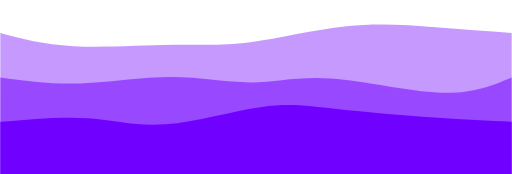
t = 0.00 s
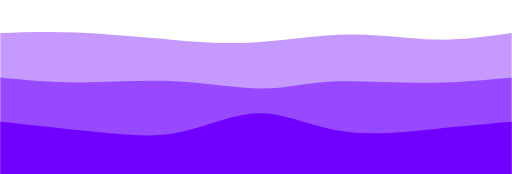
t = 0.75 s
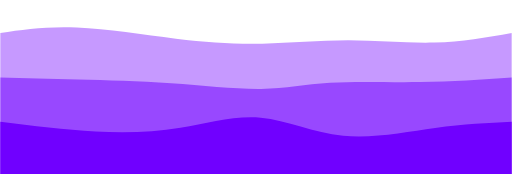
t = 1.25 s
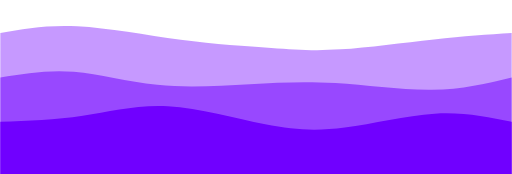
t = 2.00 s
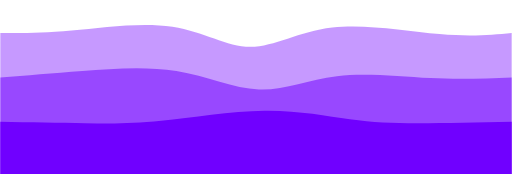
t = 2.75 s
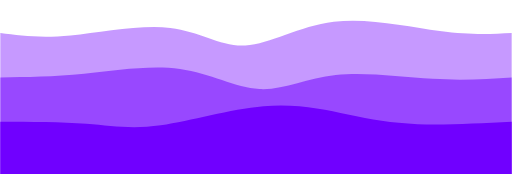
t = 3.25 s

The animated SVG that drew these frames (rendered in a browser with its animation timeline set to each time). Animation: 3 CSS @keyframes rules; one cycle of 4.00 s, repeats indefinitely.

<svg width="100%" height="100%" id="svg" viewBox="0 0 1440 490" xmlns="http://www.w3.org/2000/svg" class="transition duration-300 ease-in-out delay-150"><style>
          .path-0{
            animation:pathAnim-0 4s;
            animation-timing-function: linear;
            animation-iteration-count: infinite;
          }
          @keyframes pathAnim-0{
            0%{
              d: path("M 0,500 L 0,93 C 60.5,109.24358974358975 121,125.4871794871795 206,130 C 291,134.5128205128205 400.5,127.29487179487178 484,126 C 567.5,124.70512820512822 625,129.33333333333334 704,119 C 783,108.66666666666666 883.5,83.37179487179488 975,74 C 1066.5,64.62820512820512 1149,71.17948717948718 1225,77 C 1301,82.82051282051282 1370.5,87.91025641025641 1440,93 L 1440,500 L 0,500 Z");
            }
            25%{
              d: path("M 0,500 L 0,93 C 65.31282051282051,84.29743589743589 130.62564102564102,75.59487179487179 215,79 C 299.374358974359,82.40512820512821 402.81025641025633,97.9179487179487 490,108 C 577.1897435897437,118.0820512820513 648.1333333333334,122.73333333333335 730,119 C 811.8666666666666,115.26666666666665 904.65641025641,103.14871794871794 989,105 C 1073.34358974359,106.85128205128206 1149.2410256410258,122.67179487179487 1223,123 C 1296.7589743589742,123.32820512820513 1368.3794871794871,108.16410256410256 1440,93 L 1440,500 L 0,500 Z");
            }
            50%{
              d: path("M 0,500 L 0,93 C 65.38205128205126,81.27948717948718 130.76410256410253,69.55897435897437 217,74 C 303.23589743589747,78.44102564102563 410.32564102564106,99.04358974358975 508,112 C 605.6743589743589,124.95641025641025 693.9333333333334,130.26666666666668 763,135 C 832.0666666666666,139.73333333333332 881.9410256410256,143.8897435897436 958,139 C 1034.0589743589744,134.1102564102564 1136.302564102564,120.17435897435897 1221,111 C 1305.697435897436,101.82564102564103 1372.8487179487179,97.41282051282052 1440,93 L 1440,500 L 0,500 Z");
            }
            75%{
              d: path("M 0,500 L 0,93 C 55.415384615384596,97.52564102564102 110.83076923076919,102.05128205128206 195,90 C 279.1692307692308,77.94871794871794 392.0923076923078,49.32051282051282 477,63 C 561.9076923076922,76.67948717948718 618.8,132.66666666666669 685,131 C 751.2,129.33333333333331 826.7076923076922,70.01282051282051 927,57 C 1027.2923076923078,43.98717948717949 1152.3692307692306,77.28205128205128 1242,91 C 1331.6307692307694,104.71794871794872 1385.8153846153846,98.85897435897436 1440,93 L 1440,500 L 0,500 Z");
            }
            100%{
              d: path("M 0,500 L 0,93 C 60.5,109.24358974358975 121,125.4871794871795 206,130 C 291,134.5128205128205 400.5,127.29487179487178 484,126 C 567.5,124.70512820512822 625,129.33333333333334 704,119 C 783,108.66666666666666 883.5,83.37179487179488 975,74 C 1066.5,64.62820512820512 1149,71.17948717948718 1225,77 C 1301,82.82051282051282 1370.5,87.91025641025641 1440,93 L 1440,500 L 0,500 Z");
            }
          }</style><path d="M 0,500 L 0,93 C 60.5,109.24358974358975 121,125.4871794871795 206,130 C 291,134.5128205128205 400.5,127.29487179487178 484,126 C 567.5,124.70512820512822 625,129.33333333333334 704,119 C 783,108.66666666666666 883.5,83.37179487179488 975,74 C 1066.5,64.62820512820512 1149,71.17948717948718 1225,77 C 1301,82.82051282051282 1370.5,87.91025641025641 1440,93 L 1440,500 L 0,500 Z" stroke="none" stroke-width="0" fill="#7000ff" fill-opacity="0.4" class="transition-all duration-300 ease-in-out delay-150 path-0"></path><style>
          .path-1{
            animation:pathAnim-1 4s;
            animation-timing-function: linear;
            animation-iteration-count: infinite;
          }
          @keyframes pathAnim-1{
            0%{
              d: path("M 0,500 L 0,218 C 72.14871794871797,227.8717948717949 144.29743589743595,237.74358974358978 226,235 C 307.70256410256405,232.25641025641022 398.9589743589743,216.89743589743586 482,217 C 565.0410256410257,217.10256410256414 639.8666666666667,232.66666666666669 708,232 C 776.1333333333333,231.33333333333331 837.574358974359,214.4358974358974 931,221 C 1024.425641025641,227.5641025641026 1149.8358974358973,257.58974358974365 1240,261 C 1330.1641025641027,264.41025641025635 1385.0820512820515,241.20512820512818 1440,218 L 1440,500 L 0,500 Z");
            }
            25%{
              d: path("M 0,500 L 0,218 C 70.6820512820513,224.0974358974359 141.3641025641026,230.19487179487177 224,231 C 306.6358974358974,231.80512820512823 401.22564102564104,227.31794871794872 494,233 C 586.774358974359,238.68205128205128 677.7333333333333,254.53333333333336 745,255 C 812.2666666666667,255.46666666666664 855.8410256410256,240.54871794871795 923,233 C 990.1589743589744,225.45128205128205 1080.9025641025642,225.2717948717949 1171,224 C 1261.0974358974358,222.7282051282051 1350.548717948718,220.36410256410255 1440,218 L 1440,500 L 0,500 Z");
            }
            50%{
              d: path("M 0,500 L 0,218 C 67.28205128205127,207.06666666666666 134.56410256410254,196.13333333333335 207,202 C 279.43589743589746,207.86666666666665 357.0256410256411,230.5333333333333 442,239 C 526.9743589743589,247.4666666666667 619.3333333333333,241.73333333333335 702,237 C 784.6666666666667,232.26666666666665 857.6410256410256,228.53333333333333 944,234 C 1030.3589743589744,239.46666666666667 1130.102564102564,254.13333333333333 1215,253 C 1299.897435897436,251.86666666666667 1369.948717948718,234.93333333333334 1440,218 L 1440,500 L 0,500 Z");
            }
            75%{
              d: path("M 0,500 L 0,218 C 75.37435897435898,213.84871794871796 150.74871794871797,209.69743589743592 239,199 C 327.25128205128203,188.30256410256408 428.3794871794871,171.05897435897433 514,187 C 599.6205128205129,202.94102564102567 669.7333333333333,252.06666666666672 737,257 C 804.2666666666667,261.9333333333333 868.6871794871795,222.67435897435897 949,208 C 1029.3128205128205,193.32564102564103 1125.5179487179487,203.23589743589744 1210,209 C 1294.4820512820513,214.76410256410256 1367.2410256410258,216.3820512820513 1440,218 L 1440,500 L 0,500 Z");
            }
            100%{
              d: path("M 0,500 L 0,218 C 72.14871794871797,227.8717948717949 144.29743589743595,237.74358974358978 226,235 C 307.70256410256405,232.25641025641022 398.9589743589743,216.89743589743586 482,217 C 565.0410256410257,217.10256410256414 639.8666666666667,232.66666666666669 708,232 C 776.1333333333333,231.33333333333331 837.574358974359,214.4358974358974 931,221 C 1024.425641025641,227.5641025641026 1149.8358974358973,257.58974358974365 1240,261 C 1330.1641025641027,264.41025641025635 1385.0820512820515,241.20512820512818 1440,218 L 1440,500 L 0,500 Z");
            }
          }</style><path d="M 0,500 L 0,218 C 72.14871794871797,227.8717948717949 144.29743589743595,237.74358974358978 226,235 C 307.70256410256405,232.25641025641022 398.9589743589743,216.89743589743586 482,217 C 565.0410256410257,217.10256410256414 639.8666666666667,232.66666666666669 708,232 C 776.1333333333333,231.33333333333331 837.574358974359,214.4358974358974 931,221 C 1024.425641025641,227.5641025641026 1149.8358974358973,257.58974358974365 1240,261 C 1330.1641025641027,264.41025641025635 1385.0820512820515,241.20512820512818 1440,218 L 1440,500 L 0,500 Z" stroke="none" stroke-width="0" fill="#7000ff" fill-opacity="0.53" class="transition-all duration-300 ease-in-out delay-150 path-1"></path><style>
          .path-2{
            animation:pathAnim-2 4s;
            animation-timing-function: linear;
            animation-iteration-count: infinite;
          }
          @keyframes pathAnim-2{
            0%{
              d: path("M 0,500 L 0,343 C 87.09230769230771,335.35897435897436 174.18461538461543,327.71794871794873 248,333 C 321.8153846153846,338.28205128205127 382.3538461538461,356.4871794871795 466,350 C 549.6461538461539,343.5128205128205 656.4,312.3333333333333 736,301 C 815.6,289.6666666666667 868.0461538461539,298.1794871794872 948,307 C 1027.9538461538461,315.8205128205128 1135.4153846153845,324.94871794871796 1222,331 C 1308.5846153846155,337.05128205128204 1374.2923076923078,340.025641025641 1440,343 L 1440,500 L 0,500 Z");
            }
            25%{
              d: path("M 0,500 L 0,343 C 96.2051282051282,359.1 192.4102564102564,375.2 280,385 C 367.5897435897436,394.8 446.56410256410265,398.29999999999995 519,380 C 591.4358974358973,361.70000000000005 657.3333333333333,321.6 729,325 C 800.6666666666667,328.4 878.1025641025642,375.3 964,390 C 1049.8974358974358,404.7 1144.2564102564102,387.2 1225,374 C 1305.7435897435898,360.8 1372.871794871795,351.9 1440,343 L 1440,500 L 0,500 Z");
            }
            50%{
              d: path("M 0,500 L 0,343 C 77.81794871794872,340.25384615384615 155.63589743589745,337.5076923076923 232,326 C 308.36410256410255,314.4923076923077 383.27435897435885,294.2230769230769 472,299 C 560.7256410256412,303.7769230769231 663.2666666666668,333.6 746,350 C 828.7333333333332,366.4 891.6589743589743,369.3769230769231 970,359 C 1048.3410256410257,348.6230769230769 1142.0974358974358,324.89230769230767 1223,320 C 1303.9025641025642,315.10769230769233 1371.951282051282,329.05384615384617 1440,343 L 1440,500 L 0,500 Z");
            }
            75%{
              d: path("M 0,500 L 0,343 C 85.75897435897437,345.81025641025644 171.51794871794874,348.62051282051283 241,354 C 310.48205128205126,359.37948717948717 363.6871794871795,367.3282051282052 447,354 C 530.3128205128205,340.6717948717948 643.7333333333333,306.06666666666666 743,299 C 842.2666666666667,291.93333333333334 927.3794871794873,312.40512820512816 989,328 C 1050.6205128205127,343.59487179487184 1088.748717948718,354.3128205128205 1160,356 C 1231.251282051282,357.6871794871795 1335.625641025641,350.34358974358975 1440,343 L 1440,500 L 0,500 Z");
            }
            100%{
              d: path("M 0,500 L 0,343 C 87.09230769230771,335.35897435897436 174.18461538461543,327.71794871794873 248,333 C 321.8153846153846,338.28205128205127 382.3538461538461,356.4871794871795 466,350 C 549.6461538461539,343.5128205128205 656.4,312.3333333333333 736,301 C 815.6,289.6666666666667 868.0461538461539,298.1794871794872 948,307 C 1027.9538461538461,315.8205128205128 1135.4153846153845,324.94871794871796 1222,331 C 1308.5846153846155,337.05128205128204 1374.2923076923078,340.025641025641 1440,343 L 1440,500 L 0,500 Z");
            }
          }</style><path d="M 0,500 L 0,343 C 87.09230769230771,335.35897435897436 174.18461538461543,327.71794871794873 248,333 C 321.8153846153846,338.28205128205127 382.3538461538461,356.4871794871795 466,350 C 549.6461538461539,343.5128205128205 656.4,312.3333333333333 736,301 C 815.6,289.6666666666667 868.0461538461539,298.1794871794872 948,307 C 1027.9538461538461,315.8205128205128 1135.4153846153845,324.94871794871796 1222,331 C 1308.5846153846155,337.05128205128204 1374.2923076923078,340.025641025641 1440,343 L 1440,500 L 0,500 Z" stroke="none" stroke-width="0" fill="#7000ff" fill-opacity="1" class="transition-all duration-300 ease-in-out delay-150 path-2"></path></svg>
